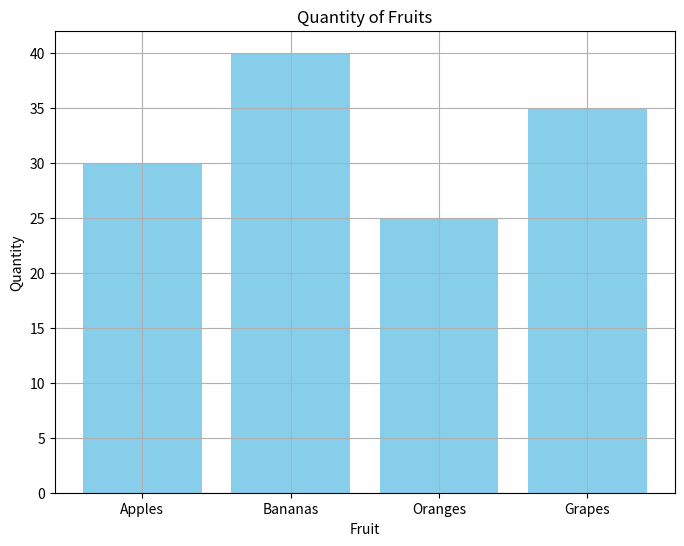
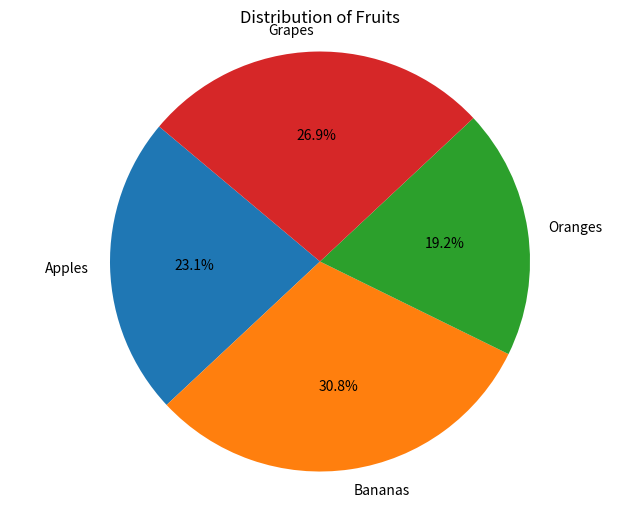

Write the Python code that produced these figures, in order.
import matplotlib.pyplot as plt

# Sample data
categories = ['Apples', 'Bananas', 'Oranges', 'Grapes']
quantities = [30, 40, 25, 35]

# Bar chart
plt.figure(figsize=(8, 6))
plt.bar(categories, quantities, color='skyblue')
plt.xlabel('Fruit')
plt.ylabel('Quantity')
plt.title('Quantity of Fruits')
plt.grid(True)
plt.show()

# Pie chart
plt.figure(figsize=(8, 6))
plt.pie(quantities, labels=categories, autopct='%1.1f%%', startangle=140)
plt.axis('equal')  # Equal aspect ratio ensures that pie is drawn as a circle.
plt.title('Distribution of Fruits')
plt.show()

